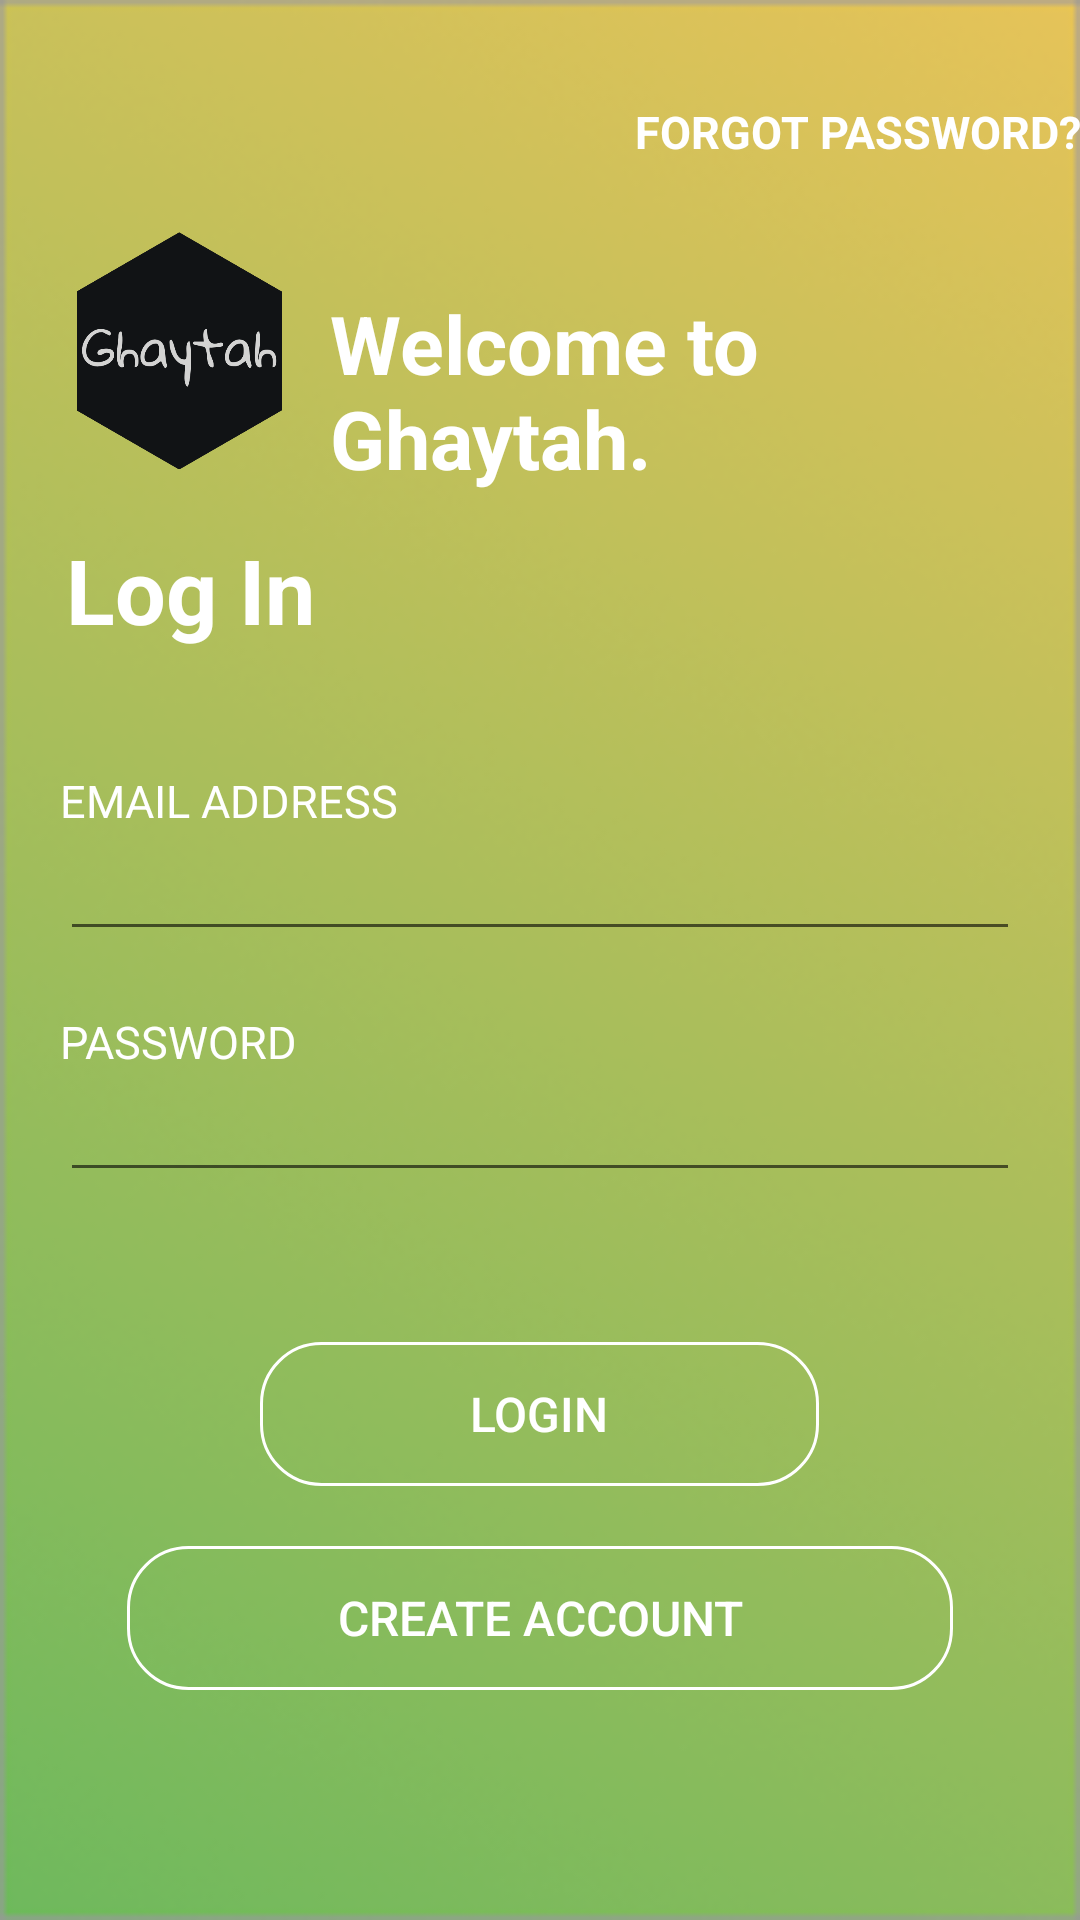

The Android layout XML behind this screen, and the referenced resources:
<!-- AndroidManifest.xml: application theme AppTheme -->
<!-- res/layout/activity_login_screen.xml -->
<?xml version="1.0" encoding="utf-8"?>
<RelativeLayout xmlns:android="http://schemas.android.com/apk/res/android"
    xmlns:tools="http://schemas.android.com/tools"
    android:layout_width="match_parent"
    android:layout_height="match_parent"
    android:animateLayoutChanges="true"
    android:background="@drawable/aa_bg"
    tools:context="com.example.example.Login_screen">

    <RelativeLayout
        android:layout_width="wrap_content"
        android:layout_height="wrap_content"
        android:layout_centerInParent="true"
        android:layout_marginLeft="20dp"
        android:layout_marginRight="20dp">

        <ImageView
            android:id="@+id/imgView_logo"
            android:layout_width="80dp"
            android:layout_height="80dp"
            android:adjustViewBounds="true"
            android:scaleType="fitCenter"
            android:src="@drawable/g_logo" />

        <TextView
            android:id="@+id/textView6"
            android:layout_width="wrap_content"
            android:layout_height="wrap_content"
            android:layout_alignStart="@+id/imgView_logo"
            android:layout_marginStart="90dp"
            android:layout_marginTop="20dp"
            android:fontFamily="sans-serif"
            android:text="@string/welcome_title"
            android:textColor="@color/white"
            android:textSize="27sp"
            android:textStyle="bold" />

        <RelativeLayout
            android:id="@+id/rellay1"
            android:layout_width="wrap_content"
            android:layout_height="wrap_content"
            android:layout_below="@+id/imgView_logo"
            android:visibility="visible">

            <TextView
                android:id="@+id/tv_login"
                android:layout_width="wrap_content"
                android:layout_height="wrap_content"
                android:layout_marginStart="2dp"
                android:layout_marginTop="20dp"
                android:fontFamily="sans-serif"
                android:text="@string/log_in"
                android:textColor="@color/white"
                android:textSize="30sp"
                android:textStyle="bold" />

            <LinearLayout
                android:id="@+id/linaly1"
                android:layout_width="match_parent"
                android:layout_height="wrap_content"
                android:layout_below="@+id/tv_login"
                android:layout_marginTop="20dp"
                android:orientation="vertical">


                <LinearLayout
                    android:layout_width="match_parent"
                    android:layout_height="wrap_content"
                    android:orientation="vertical">

                    <TextView
                        android:layout_width="wrap_content"
                        android:layout_height="wrap_content"
                        android:layout_marginTop="20dp"
                        android:fontFamily="sans-serif"
                        android:text="@string/email_address"
                        android:textAllCaps="true"
                        android:textColor="@color/white"
                        android:textSize="15sp" />

                    <EditText
                        android:id="@+id/login_email"
                        android:layout_width="match_parent"
                        android:layout_height="40dp"
                        android:fontFamily="sans-serif-light"
                        android:imeOptions="actionNext"
                        android:inputType="textEmailAddress"
                        android:maxLines="1"
                        android:paddingLeft="15dp"
                        android:paddingRight="15dp"
                        android:textColor="@color/white"
                        android:textIsSelectable="false"
                        android:textSize="15sp" />
                </LinearLayout>

                <LinearLayout
                    android:layout_width="match_parent"
                    android:layout_height="wrap_content"
                    android:orientation="vertical">

                    <TextView
                        android:layout_width="wrap_content"
                        android:layout_height="wrap_content"
                        android:layout_marginTop="20dp"
                        android:fontFamily="sans-serif"
                        android:text="@string/password"
                        android:textAllCaps="true"
                        android:textColor="@color/white"
                        android:textSize="15sp" />

                    <EditText
                        android:id="@+id/login_password"
                        android:layout_width="match_parent"
                        android:layout_height="40dp"
                        android:fontFamily="sans-serif-light"
                        android:imeActionId="@+id/login"
                        android:imeOptions="actionUnspecified"
                        android:inputType="textPassword"
                        android:maxLines="1"
                        android:paddingLeft="15dp"
                        android:paddingRight="15dp"
                        android:textColor="@color/white"
                        android:textSize="15sp"
                        tools:ignore="InvalidImeActionId" />
                </LinearLayout>

            </LinearLayout>

            <Button
                android:id="@+id/btn_lgn"
                android:layout_width="wrap_content"
                android:layout_height="wrap_content"
                android:layout_below="@+id/linaly1"
                android:layout_centerHorizontal="true"
                android:layout_marginTop="50dp"
                android:background="@drawable/btn_bg"
                android:clickable="true"
                android:focusable="true"
                android:fontFamily="sans-serif-medium"
                android:onClick="SignInExistingUser"
                android:paddingLeft="70dp"
                android:paddingRight="70dp"
                android:text="@string/login"
                android:textColor="@color/white"
                android:textSize="16sp" />

            <Button
                android:id="@+id/btn_cretacct"
                android:layout_width="wrap_content"
                android:layout_height="wrap_content"
                android:layout_below="@+id/btn_lgn"
                android:layout_centerHorizontal="true"
                android:layout_marginTop="20dp"
                android:background="@drawable/btn_bg"
                android:clickable="true"
                android:focusable="true"
                android:fontFamily="sans-serif-medium"
                android:onClick="registerNewUser"
                android:paddingLeft="70dp"
                android:paddingRight="70dp"
                android:text="@string/create_account"
                android:textColor="@color/white"
                android:textSize="16sp" />
        </RelativeLayout>


    </RelativeLayout>

    <RelativeLayout
        android:id="@+id/rellay2"
        android:layout_width="match_parent"
        android:layout_height="wrap_content"
        android:visibility="visible">

        <Button
            android:id="@+id/btn_frgtpwd"
            android:layout_width="wrap_content"
            android:layout_height="wrap_content"
            android:layout_alignParentEnd="true"
            android:layout_marginTop="20dp"
            android:background="@color/transparent"
            android:clickable="true"
            android:focusable="true"
            android:fontFamily="sans-serif"
            android:onClick="ForgotPassword"
            android:text="@string/forgot_password"
            android:textAllCaps="true"
            android:textColor="@color/white"
            android:textSize="15sp"
            android:textStyle="bold" />

    </RelativeLayout>


</RelativeLayout>
<!-- resources referenced by this layout -->
<resources>
  <color name="transparent">#00000000</color>
  <color name="white">#FFFFFF</color>
  <!-- drawable aa_bg: png bitmap (drawable, 39827 bytes) -->
  <!-- drawable btn_bg (drawable) -->
  <shape xmlns:android="http://schemas.android.com/apk/res/android"
      android:shape="rectangle">
      <corners
          android:bottomRightRadius="20dp"
          android:bottomLeftRadius="20dp"
          android:topLeftRadius="20dp"
          android:topRightRadius="20dp"/>
  
      <stroke
          android:width="1dp"
          android:color="@color/white"/>
  
  </shape>
  <!-- drawable g_logo: png bitmap (drawable, 30693 bytes) -->
  <string name="create_account">Create Account</string>
  <string name="email_address">Email Address</string>
  <string name="forgot_password">Forgot Password?</string>
  <string name="log_in">Log In</string>
  <string name="login">Login</string>
  <string name="password">Password</string>
  <string name="welcome_title">Welcome to example.</string>
  <style name="AppTheme" parent="Theme.AppCompat.Light.NoActionBar">
          
          <item name="windowNoTitle">true</item>
          <item name="windowActionBar">false</item>
          <item name="colorPrimary">@color/colorPrimary</item>
          <item name="colorPrimaryDark">@color/colorPrimaryDark</item>
          <item name="colorAccent">@color/colorAccent</item>
          <item name="android:windowTranslucentStatus">true</item>
      </style>
  <color name="colorPrimary">#80deea</color>
  <color name="colorPrimaryDark">#4bacb8</color>
  <color name="colorAccent">#FFFFFF</color>
</resources>
